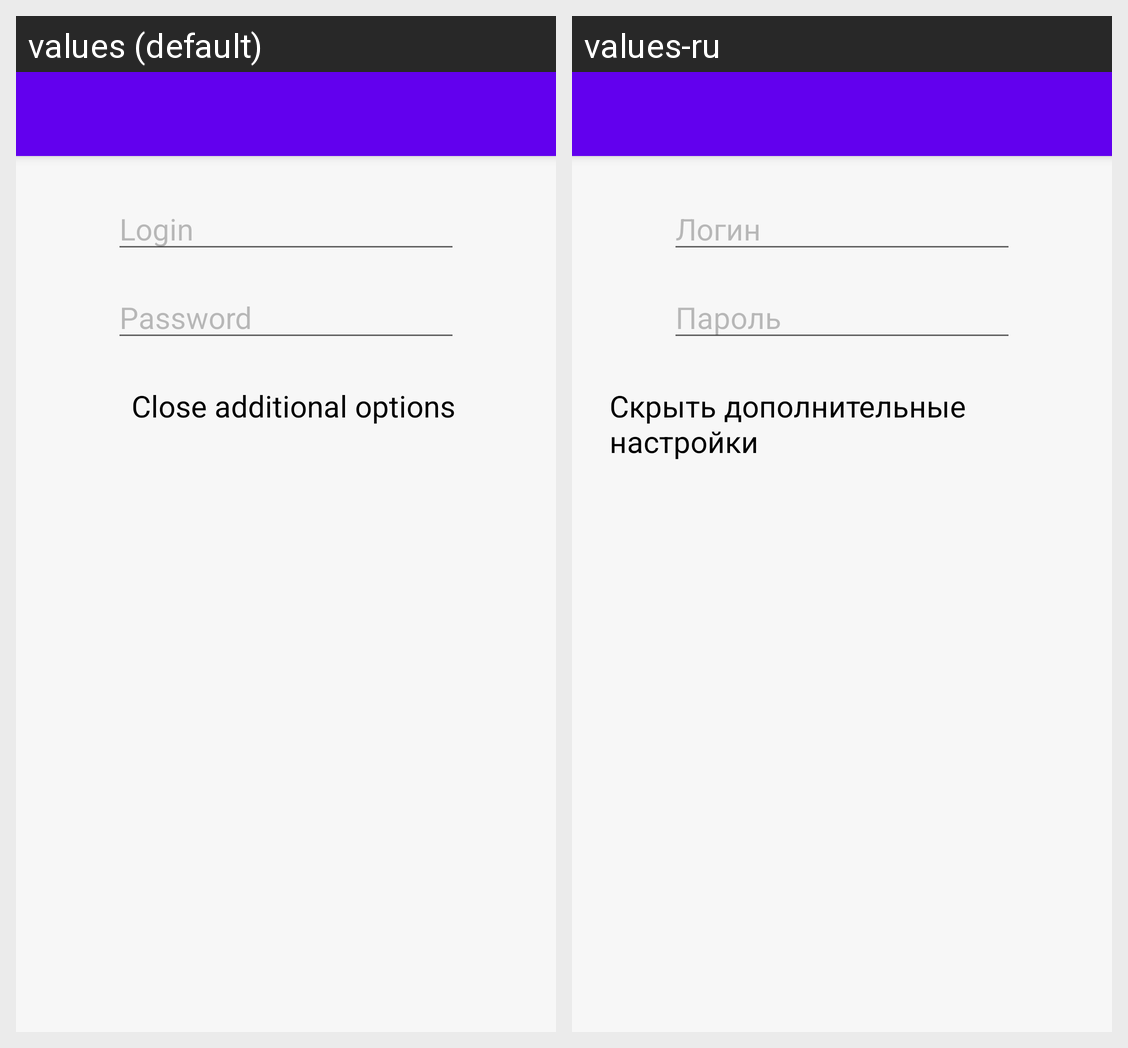

Locale-by-locale string values for the Android screen shown in this grid:
Android screen res/layout/kp_interface.xml rendered under 2 locales, left to right: values (default), values-ru. Device: Nexus 5 (rendered at 1080×1920; each locale shown at half size, 540×960, under a caption strip naming it); theme AppTheme.
Strings drawn on this screen, with the default value and each locale's value (text and hints the layout hard-codes, and strings that could not be matched under every locale, appear in the picture but are not listed):

participantLogin
  values: Login
  values-ru: Логин

participantPassword
  values: Password
  values-ru: Пароль

advancedModeOff
  values: Close additional options
  values-ru: Скрыть дополнительные настройки
